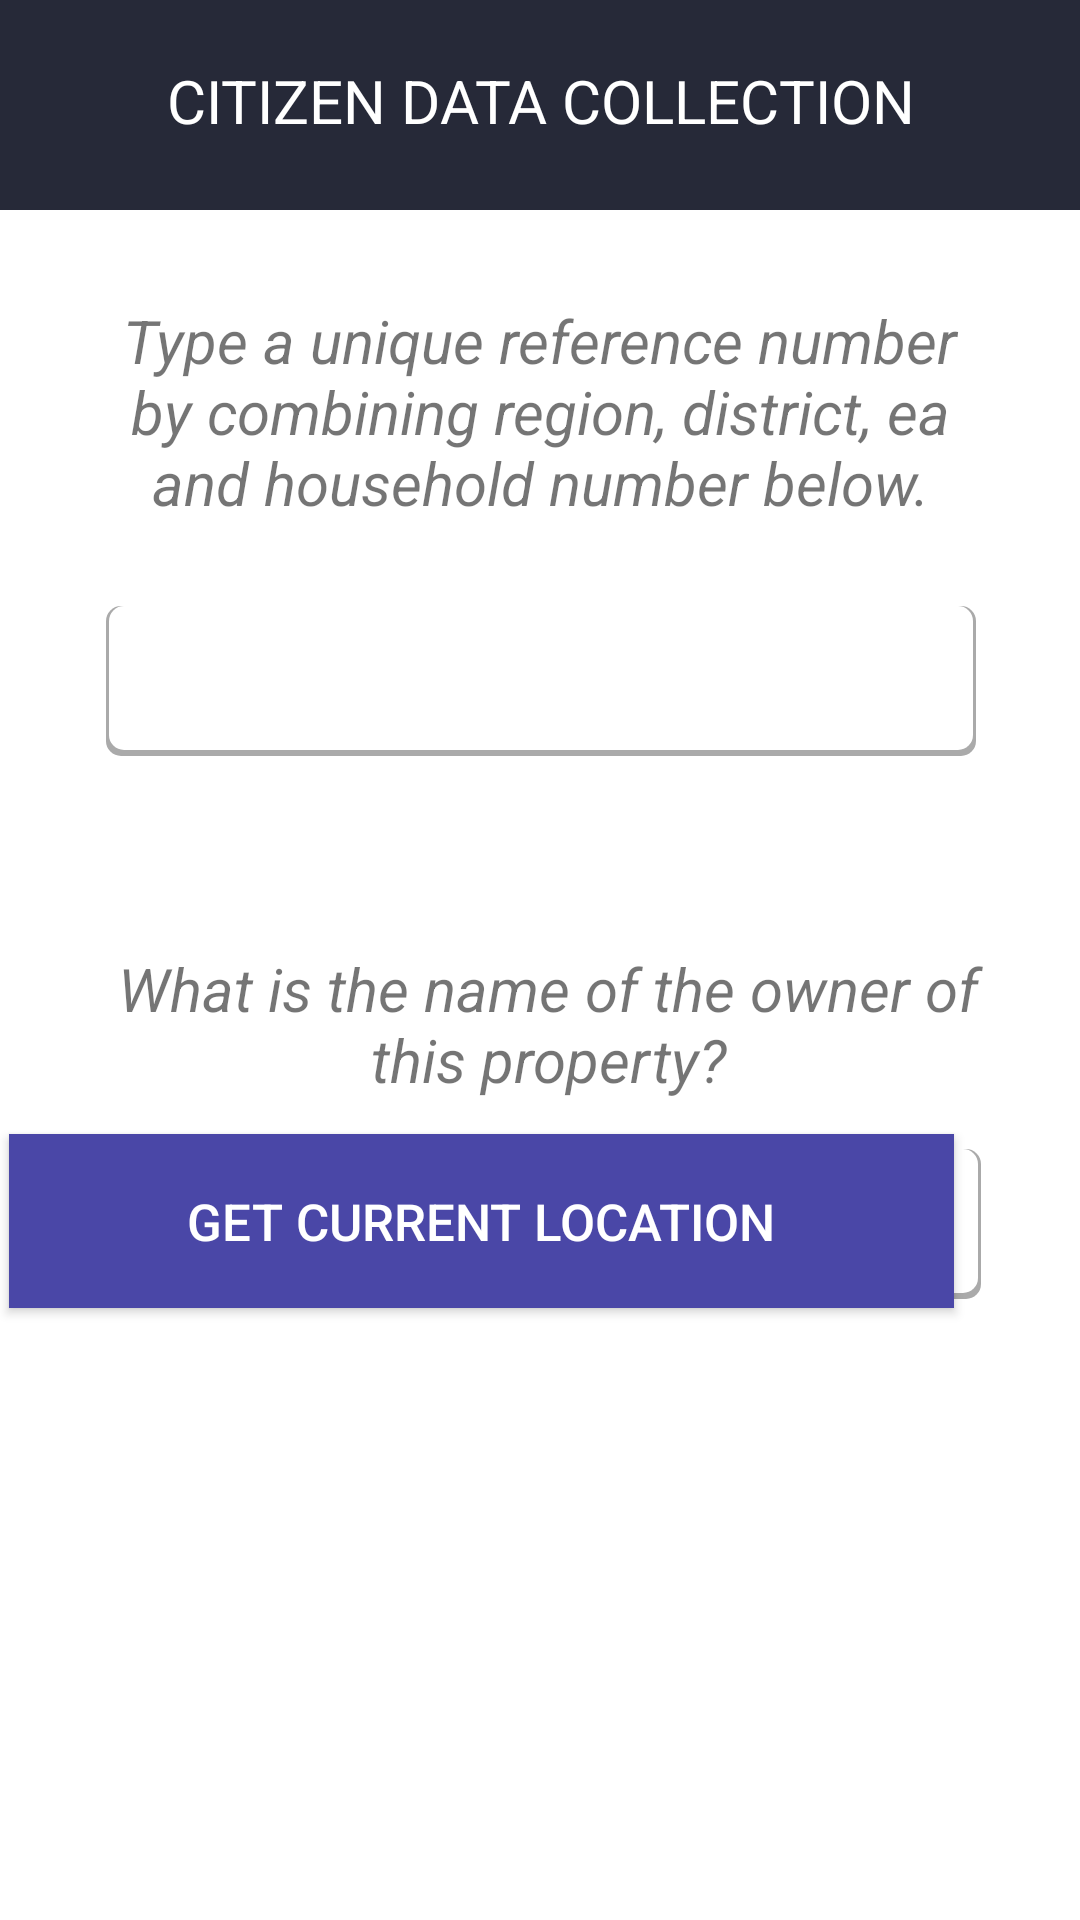

Reconstruct the res/layout file that produces this screen, plus the resources it refers to.
<!-- AndroidManifest.xml: application theme AppTheme -->
<!-- res/layout/activity_general__information__form1.xml -->
<?xml version="1.0" encoding="utf-8"?>
<androidx.constraintlayout.widget.ConstraintLayout
    xmlns:android="http://schemas.android.com/apk/res/android"
    xmlns:app="http://schemas.android.com/apk/res-auto"
    xmlns:tools="http://schemas.android.com/tools"
    android:layout_width="match_parent"
    android:layout_height="match_parent"
    tools:context=".General_Information_Form1">

    <TextView
        android:id="@+id/title"
        android:layout_width="match_parent"
        android:layout_height="70dp"
        android:background="@color/colorPrimary"
        android:paddingTop="20dp"
        android:text="citizen data collection"
        android:textAlignment="center"
        android:textAllCaps="true"
        android:textColor="@color/white"
        android:textSize="20sp"
        app:layout_constraintEnd_toEndOf="parent"
        app:layout_constraintHorizontal_bias="0.0"
        app:layout_constraintStart_toStartOf="parent"
        app:layout_constraintTop_toTopOf="parent" />


    <TextView
        android:id="@+id/how"
        android:layout_width="296dp"
        android:layout_height="94dp"
        android:layout_marginTop="10dp"
        android:paddingTop="20dp"
        android:text="Type a unique reference number by combining region, district, ea and household number below."
        android:textAlignment="center"
        android:textSize="20dp"
        android:textStyle="italic"
        app:layout_constraintEnd_toEndOf="parent"
        app:layout_constraintStart_toStartOf="parent"
        app:layout_constraintTop_toBottomOf="@id/title" />

    <EditText
        android:id="@+id/referenceNum"
        android:layout_width="290dp"
        android:layout_height="50dp"
        android:layout_marginTop="28dp"
        android:background="@drawable/bg_search"
        android:textAlignment="center"
        app:layout_constraintEnd_toEndOf="parent"
        app:layout_constraintHorizontal_bias="0.504"
        app:layout_constraintStart_toStartOf="parent"
        app:layout_constraintTop_toBottomOf="@id/how" />

    <TextView
        android:id="@+id/household"
        android:layout_width="299dp"
        android:layout_height="75dp"
        android:layout_marginTop="44dp"
        android:paddingTop="20dp"
        android:text="What is the name of the owner of this property?"
        android:textAlignment="center"
        android:textSize="20dp"
        android:textStyle="italic"
        app:layout_constraintEnd_toEndOf="parent"
        app:layout_constraintHorizontal_bias="0.544"
        app:layout_constraintStart_toStartOf="parent"
        app:layout_constraintTop_toBottomOf="@id/referenceNum" />

    <EditText
        android:id="@+id/houseowner"
        android:layout_width="290dp"
        android:layout_height="50dp"
        android:layout_marginTop="12dp"
        android:background="@drawable/bg_search"
        android:textAlignment="center"
        app:layout_constraintEnd_toEndOf="parent"
        app:layout_constraintHorizontal_bias="0.528"
        app:layout_constraintStart_toStartOf="parent"
        app:layout_constraintTop_toBottomOf="@id/household" />

    <Button
        android:id="@+id/refbtn"
        android:layout_width="315dp"
        android:layout_height="58dp"
        android:layout_marginStart="42dp"
        android:layout_marginTop="62dp"
        android:layout_marginEnd="42dp"
        android:layout_marginBottom="204dp"
        android:background="@color/admin_dash_color"
        android:text="Get current location"
        android:textColor="@color/white"
        android:textSize="17dp"
        android:textStyle="normal"
        app:layout_constraintBottom_toBottomOf="parent"
        app:layout_constraintEnd_toEndOf="parent"
        app:layout_constraintHorizontal_bias="1.0"
        app:layout_constraintStart_toStartOf="parent"
        app:layout_constraintTop_toBottomOf="@+id/spinner2" />


</androidx.constraintlayout.widget.ConstraintLayout>
<!-- resources referenced by this layout -->
<resources>
  <color name="admin_dash_color">#4a47a7</color>
  <color name="colorPrimary">#262938</color>
  <color name="white">#fff</color>
  <!-- drawable bg_search (drawable) -->
  <?xml version="1.0" encoding="utf-8"?>
  <layer-list xmlns:android="http://schemas.android.com/apk/res/android">
      <item>
           <shape android:shape="rectangle">
              <solid android:color="@android:color/darker_gray"/>
               <corners android:radius="5dp"/>
           </shape>
      </item>
      <item
          android:bottom="2dp"
          android:left="1dp"
          android:right="1dp">
              <shape android:shape="rectangle">
                  <solid android:color="@android:color/white"/>
                  <corners android:radius="5dp"/>
              </shape>
      </item>
  </layer-list>
  <style name="AppTheme" parent="Theme.MaterialComponents.Light.NoActionBar">
          
          <item name="colorPrimary">@color/colorPrimary</item>
          <item name="colorPrimaryDark">@color/colorPrimaryDark</item>
          <item name="colorAccent">@color/colorAccent</item>
          <item name="colorControlNormal">@color/white</item>
      </style>
  <color name="colorPrimaryDark">#181A24</color>
  <color name="colorAccent">#ff4081</color>
</resources>
